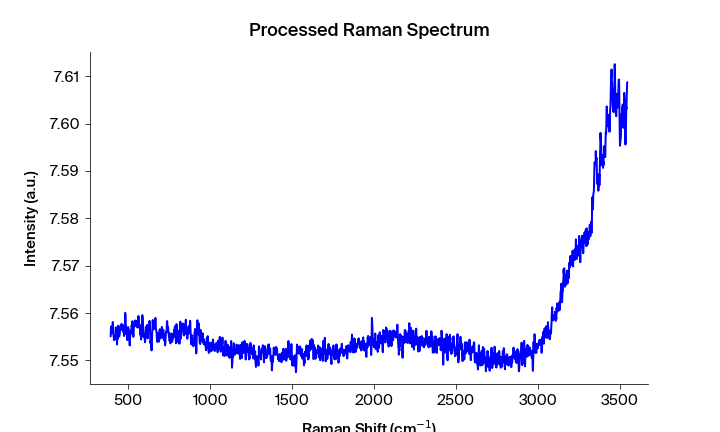

Source data for this figure (header and first rows):
Pixels #, Intensity (a.u.), Wavelength (nm), Raman shift (cm-1), Raman shift (cm-1) adjusted, Filtered Intensity (a.u.), Baselined Filtered Intensity (a.u.)
0.0, 7.555, 543.4, 393.5, 393.2, 7.555, -0.001224
1.0, 7.557, 543.4, 395.4, 395.1, 7.556, -0.0005836
2.0, 7.556, 543.5, 397.2, 396.9, 7.556, -0.0005236
3.0, 7.557, 543.5, 399.1, 398.8, 7.557, 0.0006064
4.0, 7.556, 543.6, 400.9, 400.6, 7.556, 5.6372935477888575e-05
5.0, 7.557, 543.6, 402.8, 402.5, 7.557, 0.0007164
6.0, 7.556, 543.7, 404.7, 404.4, 7.557, 0.0005464
7.0, 7.558, 543.8, 406.5, 406.2, 7.557, 0.0005464
8.0, 7.557, 543.8, 408.4, 408.1, 7.556, 5.637386119072829e-05
9.0, 7.555, 543.9, 410.2, 409.9, 7.555, -0.0008736
10.0, 7.555, 543.9, 412.1, 411.8, 7.555, -0.001234
11.0, 7.554, 544, 413.9, 413.6, 7.554, -0.001854
12.0, 7.554, 544, 415.8, 415.5, 7.554, -0.001854
13.0, 7.554, 544.1, 417.7, 417.4, 7.554, -0.001854
14.0, 7.555, 544.1, 419.5, 419.2, 7.555, -0.001684
15.0, 7.555, 544.2, 421.4, 421.1, 7.555, -0.001524
16.0, 7.555, 544.3, 423.2, 422.9, 7.555, -0.001204
17.0, 7.557, 544.3, 425.1, 424.8, 7.555, -0.0009137
18.0, 7.557, 544.4, 426.9, 426.6, 7.555, -0.0009137
19.0, 7.555, 544.4, 428.8, 428.5, 7.555, -0.0009137
20.0, 7.555, 544.5, 430.6, 430.3, 7.555, -0.0009137
21.0, 7.553, 544.5, 432.5, 432.2, 7.555, -0.001384
22.0, 7.556, 544.6, 434.4, 434, 7.555, -0.001384
23.0, 7.555, 544.6, 436.2, 435.9, 7.556, -0.0007137
24.0, 7.557, 544.7, 438.1, 437.7, 7.557, 0.0007963
25.0, 7.557, 544.7, 439.9, 439.6, 7.557, 0.0007962
26.0, 7.557, 544.8, 441.8, 441.4, 7.557, 0.0007962
27.0, 7.557, 544.9, 443.6, 443.3, 7.557, 0.0002562
28.0, 7.555, 544.9, 445.5, 445.1, 7.556, -0.0005338
29.0, 7.555, 545, 447.3, 447, 7.556, -0.0005338
30.0, 7.556, 545, 449.2, 448.8, 7.556, -0.0005338
31.0, 7.557, 545.1, 451, 450.7, 7.556, 0.0001362
32.0, 7.557, 545.1, 452.9, 452.5, 7.557, 0.0003061
33.0, 7.556, 545.2, 454.7, 454.4, 7.557, 0.0003061
34.0, 7.557, 545.2, 456.6, 456.2, 7.557, 0.0006061
35.0, 7.557, 545.3, 458.4, 458.1, 7.557, 0.001036
36.0, 7.558, 545.4, 460.3, 459.9, 7.557, 0.001056
37.0, 7.557, 545.4, 462.1, 461.7, 7.557, 0.001036
38.0, 7.557, 545.5, 464, 463.6, 7.557, 0.001056
39.0, 7.557, 545.5, 465.8, 465.4, 7.557, 0.001036
40.0, 7.557, 545.6, 467.7, 467.3, 7.557, 0.000416
41.0, 7.556, 545.6, 469.5, 469.1, 7.557, 0.000306
42.0, 7.557, 545.7, 471.3, 471, 7.556, -0.000124
43.0, 7.556, 545.7, 473.2, 472.8, 7.556, -0.000244
44.0, 7.555, 545.8, 475, 474.7, 7.556, -0.000264
45.0, 7.556, 545.8, 476.9, 476.5, 7.556, -0.000264
46.0, 7.556, 545.9, 478.7, 478.3, 7.556, -0.000264
47.0, 7.558, 546, 480.6, 480.2, 7.558, 0.001616
48.0, 7.56, 546, 482.4, 482, 7.558, 0.001616
49.0, 7.56, 546.1, 484.3, 483.9, 7.558, 0.001616
50.0, 7.558, 546.1, 486.1, 485.7, 7.558, 0.001326
51.0, 7.556, 546.2, 487.9, 487.6, 7.557, 0.000296
52.0, 7.555, 546.2, 489.8, 489.4, 7.556, 0.0001759
53.0, 7.557, 546.3, 491.6, 491.2, 7.555, -0.0008141
54.0, 7.555, 546.3, 493.5, 493.1, 7.555, -0.0008241
55.0, 7.554, 546.4, 495.3, 494.9, 7.555, -0.0008241
56.0, 7.555, 546.5, 497.2, 496.7, 7.555, -0.0008241
57.0, 7.557, 546.5, 499, 498.6, 7.557, 0.0004359
58.0, 7.557, 546.6, 500.8, 500.4, 7.557, 0.0004359
59.0, 7.557, 546.6, 502.7, 502.3, 7.557, 0.0004359
... 1,988 more rows
